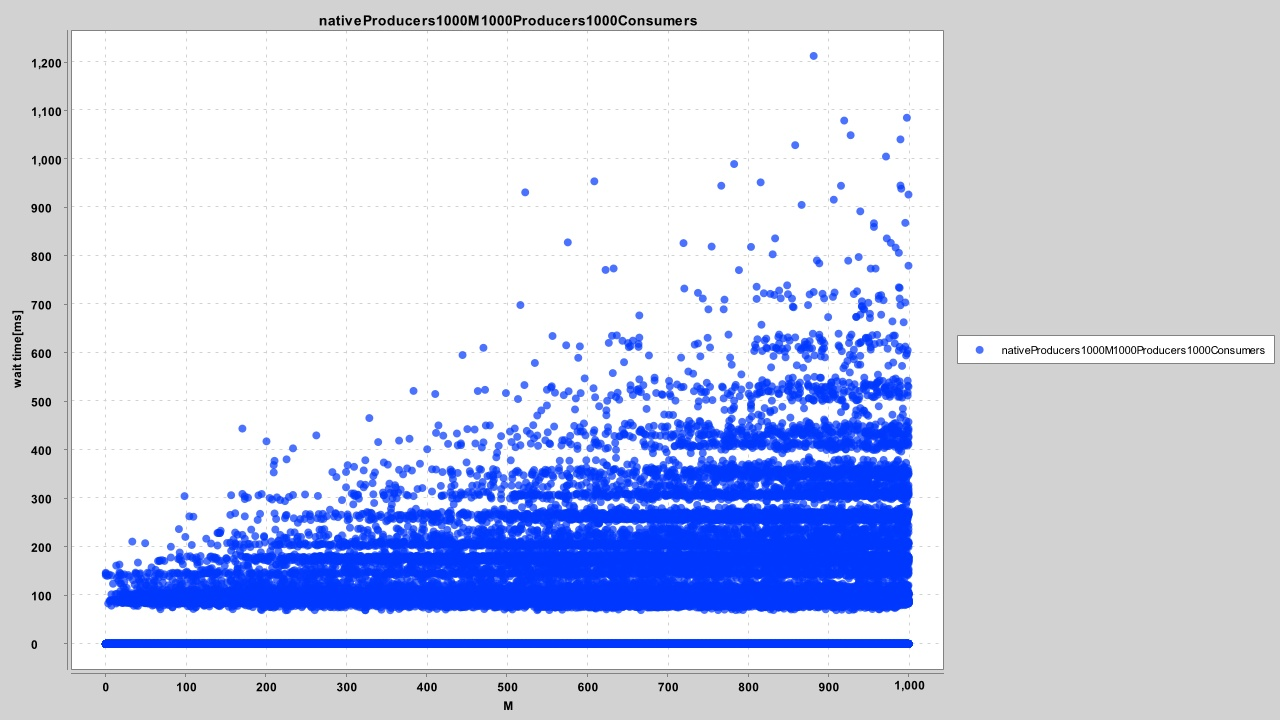

The data file committed next to this chart (first rows):
216, 0.00
824, 0.00
703, 0.00
152, 0.00
6, 0.00
46, 0.00
15, 0.00
7, 0.00
10, 0.00
14, 0.00
7, 0.00
412, 0.00
18, 0.00
805, 0.00
315, 0.00
37, 0.00
139, 0.00
643, 0.00
77, 0.00
111, 0.00
553, 0.00
117, 0.00
117, 0.00
504, 0.00
431, 0.00
198, 0.00
403, 71.68
51, 0.00
181, 0.00
336, 0.00
73, 0.00
252, 0.00
574, 0.00
197, 0.00
110, 71.97
499, 0.00
763, 0.00
276, 0.00
43, 0.00
114, 0.00
102, 0.00
122, 0.00
30, 0.00
681, 0.00
963, 0.00
245, 0.00
18, 0.00
973, 72.95
255, 0.00
16, 0.00
196, 0.00
785, 0.00
654, 0.00
714, 0.00
369, 0.00
126, 0.00
75, 0.00
772, 80.14
156, 0.00
656, 0.00
447, 0.00
... 225,042 more rows
